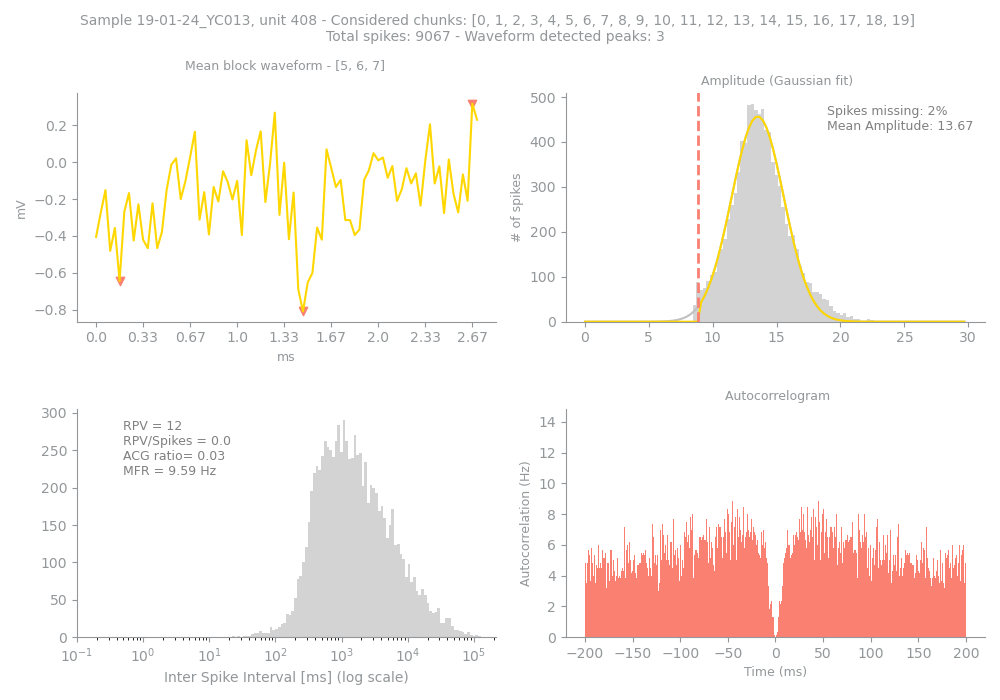

Source data for this figure (header and first rows):
Sample, Unit, PeakChUnit, SpikesUnit, GoodChunks, GoodChunksList, WvfChunks, WvfChunksList, SpikesBlock, PercMissingSpikesBlock, MFRBlockHz, MeanAmpBlock, RPVBlock, FpBlockFancy, FpBlockSimple, ACGViolationRatio, WvfPeaksBlock, PeaksBlock_x, PeaksBlock_y, BigPkNegBlock
19-01-24_YC013, 408, 252, 9067, 20, [0, 1, 2, 3, 4, 5, 6, 7, 8, 9, 10, 11, 1…, 3, [5, 6, 7], 9067, 2, 9.59, 13.67, 12, 0.1, 0.0, 0.03, 3, [5, 44, 80], [-0.64400893, -0.80827826, 0.3170183], 1
